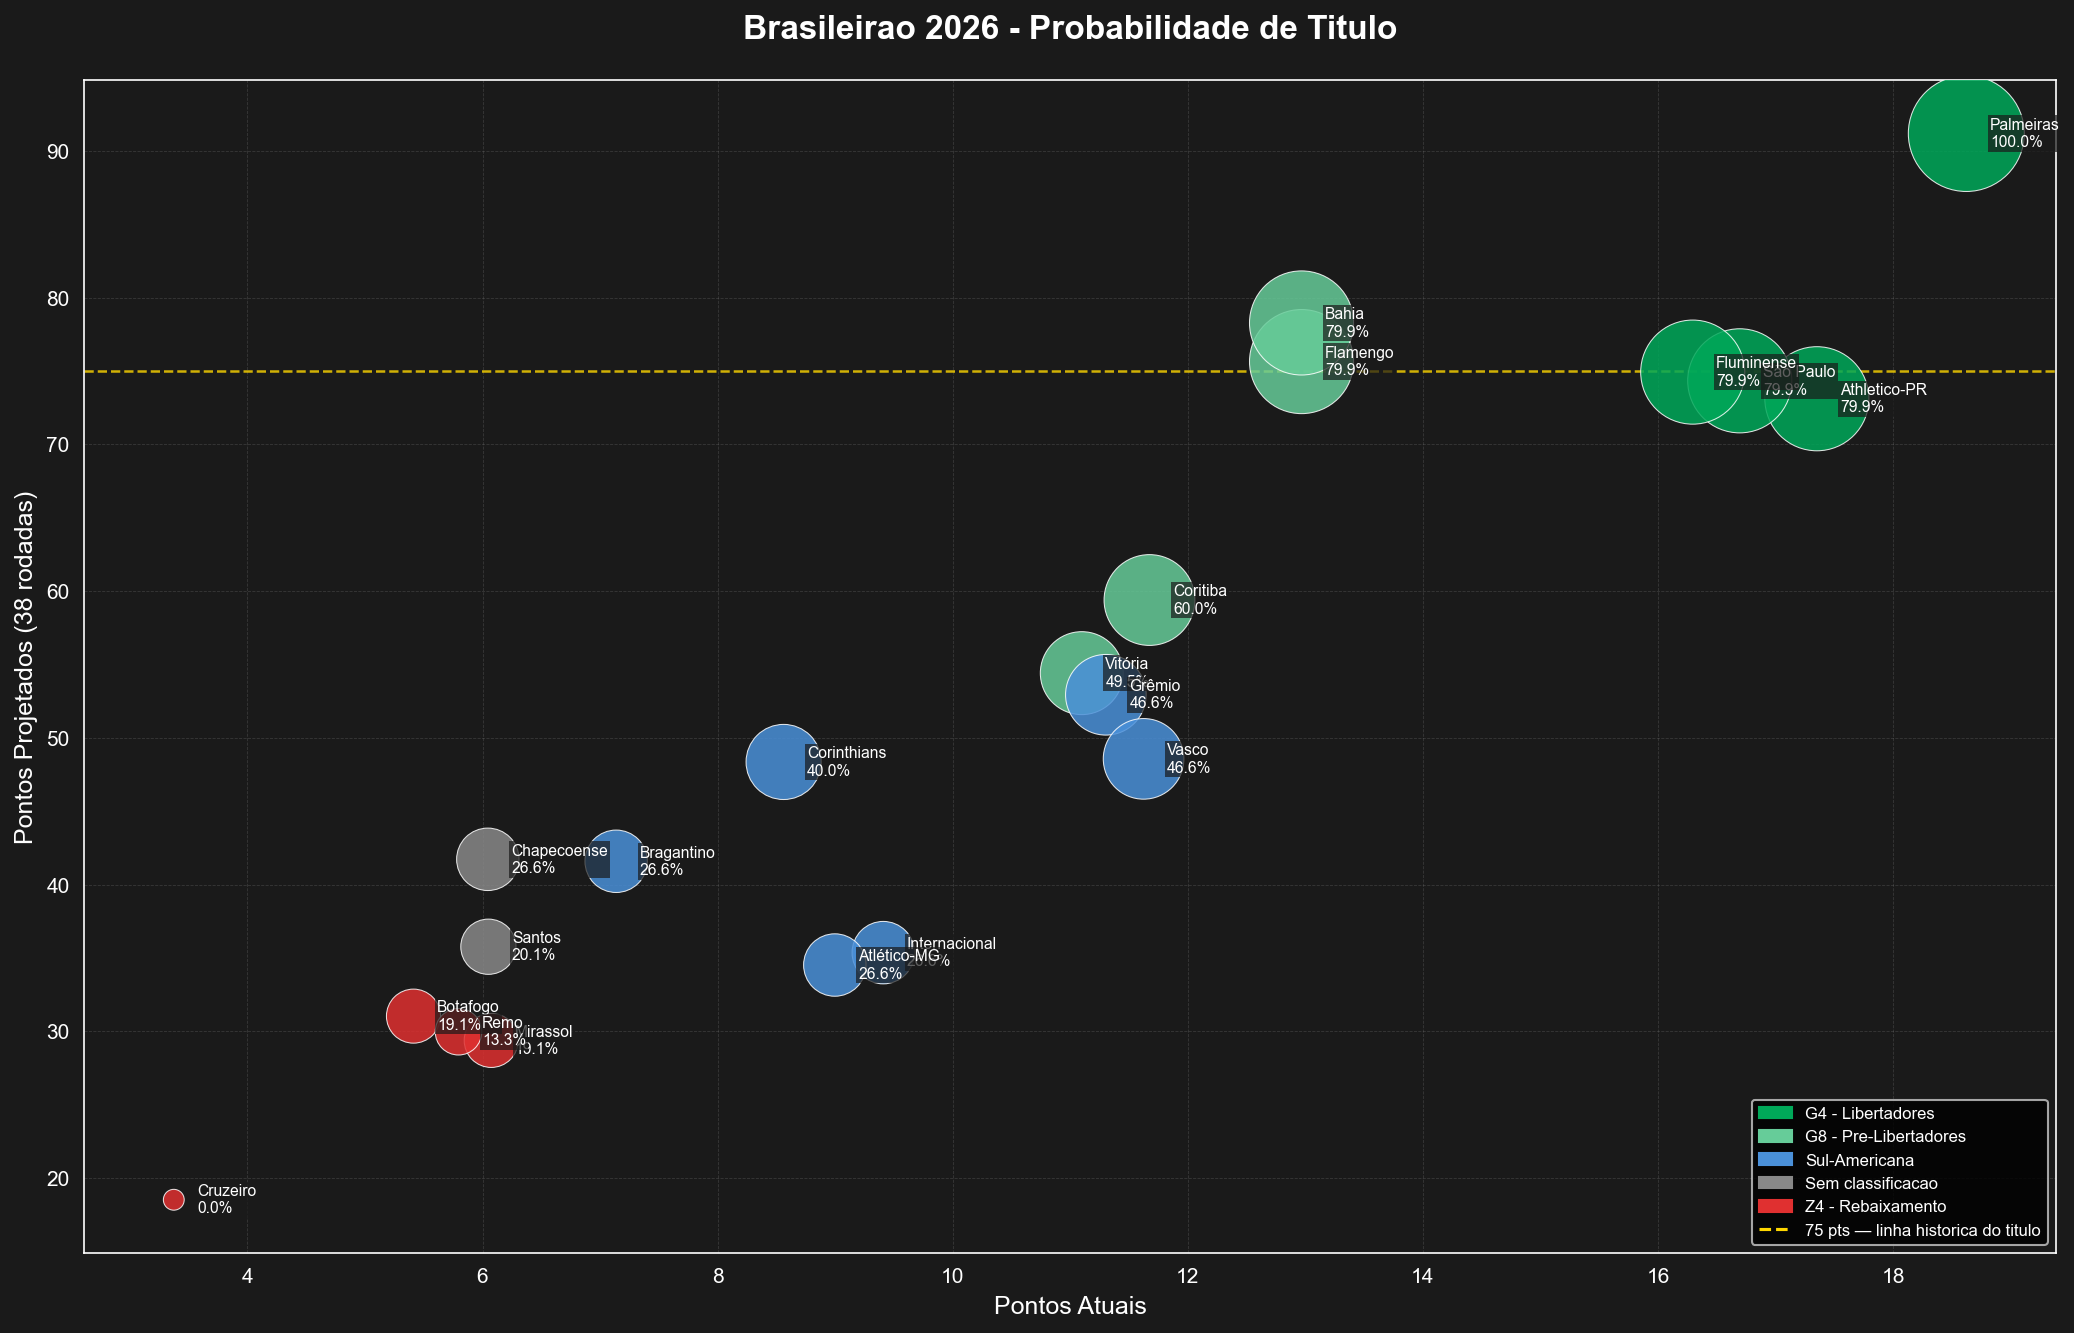

Source data for this figure (header and first rows):
time_popular, jogos, pontos, aproveitamento, pontos_projetados, distancia_titulo, probabilidade
Palmeiras, 8, 19, 79.2, 90.3, 15.3, 100.0
Athletico-PR, 8, 16, 66.7, 76.0, 1.0, 79.9
São Paulo, 8, 16, 66.7, 76.0, 1.0, 79.9
Fluminense, 8, 16, 66.7, 76.0, 1.0, 79.9
Flamengo, 7, 14, 66.7, 76.0, 1.0, 79.9
Bahia, 7, 14, 66.7, 76.0, 1.0, 79.9
Coritiba, 8, 13, 54.2, 61.8, -13.2, 60.0
Vitória, 7, 10, 47.6, 54.3, -20.7, 49.5
Grêmio, 8, 11, 45.8, 52.2, -22.8, 46.6
Vasco, 8, 11, 45.8, 52.2, -22.8, 46.6
Corinthians, 8, 10, 41.7, 47.5, -27.5, 40.0
Internacional, 8, 8, 33.3, 38.0, -37.0, 26.6
Atlético-MG, 8, 8, 33.3, 38.0, -37.0, 26.6
Bragantino, 8, 8, 33.3, 38.0, -37.0, 26.6
Chapecoense, 7, 7, 33.3, 38.0, -37.0, 26.6
Santos, 8, 7, 29.2, 33.3, -41.7, 20.1
Botafogo, 7, 6, 28.6, 32.6, -42.4, 19.1
Mirassol, 7, 6, 28.6, 32.6, -42.4, 19.1
Remo, 8, 6, 25.0, 28.5, -46.5, 13.3
Cruzeiro, 8, 4, 16.7, 19.0, -56.0, 0.0
